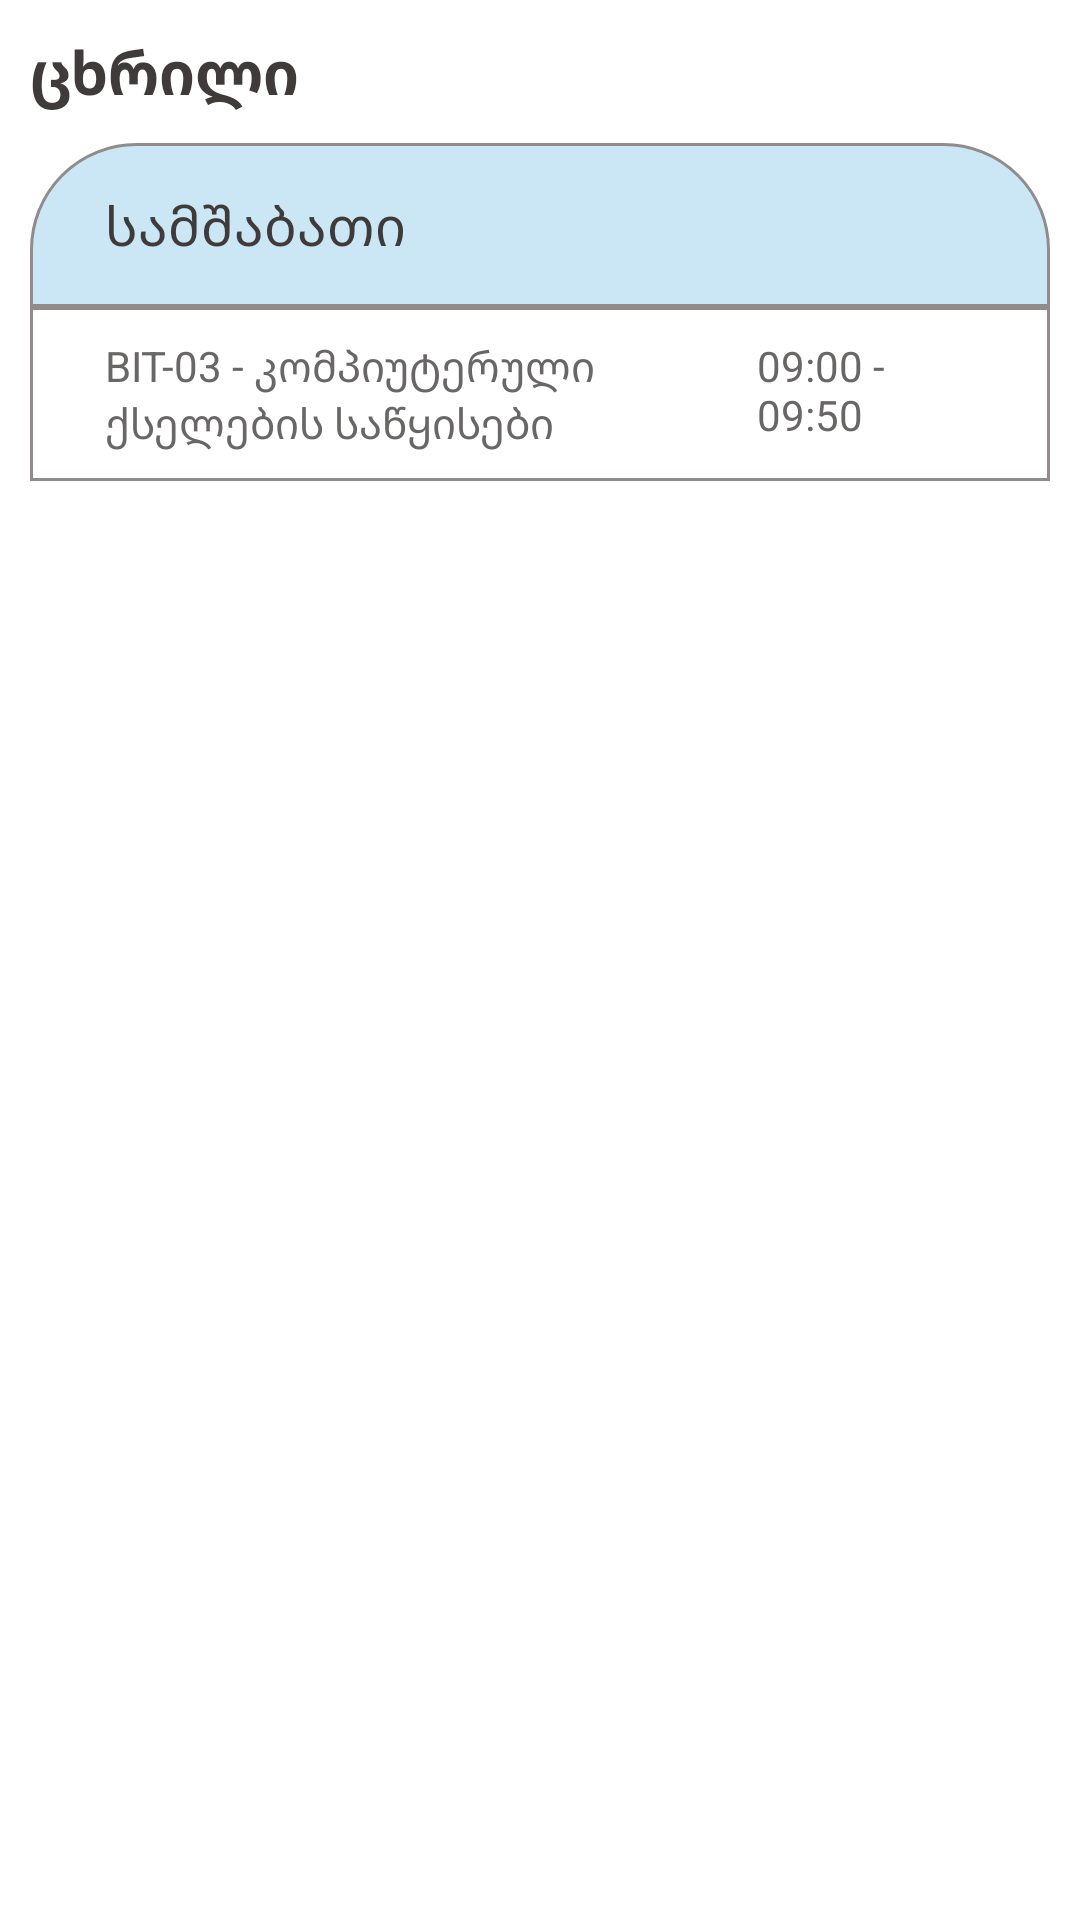

Write the Android layout XML for this screen, with the resource values it uses.
<!-- AndroidManifest.xml: application theme splashScreenTheme -->
<!-- res/layout/fragment_table.xml -->
<?xml version="1.0" encoding="utf-8"?>
<ScrollView xmlns:android="http://schemas.android.com/apk/res/android"
    android:layout_width="match_parent"
    android:layout_height="match_parent">

    <LinearLayout
        android:layout_width="match_parent"
        android:layout_height="wrap_content"
        android:orientation="vertical"
        android:paddingHorizontal="10dp">

        <TextView
            android:layout_width="match_parent"
            android:layout_height="wrap_content"
            android:text="ცხრილი"
            android:textStyle="bold"
            android:textSize="20sp"
            android:textColor="@color/text_color"
            android:paddingVertical="10dp"/>

        <LinearLayout
            android:id="@+id/tableItem"
            android:orientation="vertical"
            android:layout_width="match_parent"
            android:layout_height="wrap_content">

            <TextView
                android:id="@+id/day"
                android:layout_width="match_parent"
                android:layout_height="wrap_content"
                android:text="სამშაბათი"
                android:textColor="#3F3B3B"
                android:paddingVertical="15dp"
                android:paddingHorizontal="25dp"
                android:textSize="18sp"
                android:background="@drawable/table_day_background"/>

            <LinearLayout
                android:id="@+id/subject"
                android:layout_width="match_parent"
                android:layout_height="wrap_content"
                android:paddingHorizontal="25dp"
                android:background="@drawable/table_subject_background"
                android:paddingVertical="10dp"
                android:orientation="horizontal"
                android:weightSum="4">

                <TextView
                    android:layout_width="0dp"
                    android:layout_height="wrap_content"
                    android:layout_weight="3"
                    android:textColor="#696666"
                    android:text="BIT-03 - კომპიუტერული ქსელების საწყისები" />

                <TextView
                    android:layout_width="0dp"
                    android:layout_height="wrap_content"
                    android:layout_weight="1"
                    android:textColor="#696666"
                    android:text="09:00 - 09:50" />

            </LinearLayout>

        </LinearLayout>

    </LinearLayout>

</ScrollView>
<!-- resources referenced by this layout -->
<resources>
  <color name="text_color">#3F3B3B</color>
  <!-- drawable table_day_background (drawable) -->
  <?xml version="1.0" encoding="utf-8"?>
  <shape xmlns:android="http://schemas.android.com/apk/res/android"
      android:shape="rectangle">
  
      <solid
          android:color="#DDC4E3F3" />
  
      <corners
          android:topRightRadius="35dp"
          android:topLeftRadius="35dp" />
  
      <stroke
          android:width="1dp"
          android:color="#928B8B" />
  
  </shape>
  <!-- drawable table_subject_background (drawable) -->
  <?xml version="1.0" encoding="utf-8"?>
  <shape xmlns:android="http://schemas.android.com/apk/res/android"
      android:shape="rectangle">
  
      <stroke
          android:width="1dp"
          android:color="#928B8B" />
  
  </shape>
  <style name="splashScreenTheme" parent="Theme.MaterialComponents.Light.NoActionBar">
          <item name="android:windowBackground">@drawable/splash_image</item>
          <item name="android:windowLightStatusBar" tools:targetApi="m">true</item>
          <item name="android:statusBarColor">@color/status_bar_background</item>
      </style>
  <!-- drawable splash_image (drawable) -->
  <?xml version="1.0" encoding="utf-8"?>
  <layer-list xmlns:android="http://schemas.android.com/apk/res/android">
  
      <item android:drawable="@color/white" />
      <item android:drawable="@drawable/btu_logo" android:gravity="center" />
  
  </layer-list>
  <color name="status_bar_background">#FFFFFF</color>
  <color name="white">#FFFFFFFF</color>
</resources>
